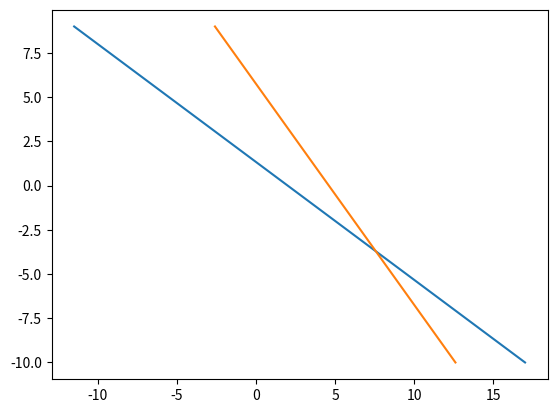

Reproduce this figure in Python.
# 2x1+3x2=4
# 5x1+4x2=23

import matplotlib.pyplot as plt
import numpy as np
import scipy.linalg as sp

x2 = np.array(range(-10, 10))
x1 = 2 - 3/2*x2
plt.plot(x1, x2)
x1 = 23/5 - 4/5*x2
plt.plot(x1, x2)

A = np.array([[2, 3], [5, 4]])
a = np.array([[4], [23]])
X = np.append(A, a, axis=1)

x1, x2 = np.linalg.solve(A, a)
print("x1: " + str(x1)+"\nx2: " + str(x2))
print("Rank of this matrix is: "+str(np.linalg.matrix_rank(X)))
print("Conditioning number of this matrix is: "+str(np.linalg.cond(X)))
print(X)

p, l, u = sp.lu(A)
print("Permutation matrix")
print(p)
print("Lower triangular matrix")
print(l)
print("Upper triangular matrix")
print(u)
plt.show()

